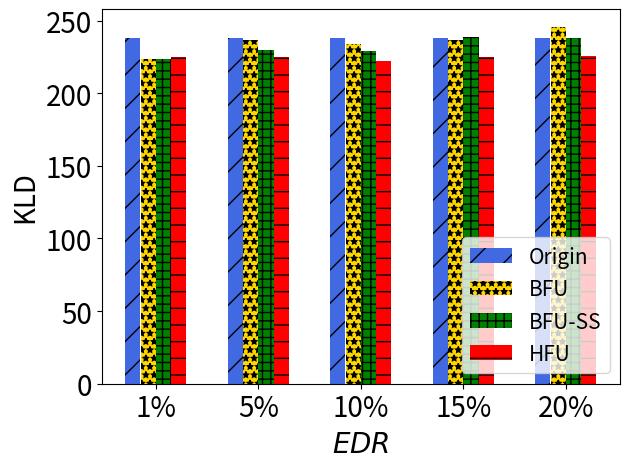

Write the Python code that produced this figure.
import matplotlib.pyplot as plt
import numpy as np

# [redacted]
labels = ['1%', '5%', '10%', '15%', '20%']
unl_fr = [201*238/201, 255 * 238/255 , 237*238/237, 290*238/290, 237*238/237]
unl_br = [189*238/201, 253.25* 238/255, 233*238/237, 288.53*238/290, 244.7*238/237]
unl_self_r = [189*238/201, 246* 238/255, 228*238/237, 291*238/290, 237*238/237]
unl_hess_r = [190*238/201,  241*238/255, 221*238/237, 274*238/290, 225*238/237]

x = np.arange(len(labels))  # the label locations
width = 0.6  # the width of the bars
# no_noise = np.around(no_noise,0)
# samping = np.around(samping,0)
# ldp = np.around(ldp,0)

#plt.figure(figsize=(8, 5))
plt.subplots()
plt.bar(x - width / 2 + width / 8, unl_fr, width=0.148, label='Origin', color='royalblue', hatch='/')
plt.bar(x - width / 8, unl_br, width=0.148, label='BFU', color='gold', hatch='**')
plt.bar(x + width / 8, unl_self_r, width=0.148, label='BFU-SS', color='green', hatch='++')
plt.bar(x + width / 2 - width / 8, unl_hess_r, width=0.148, label='HFU', color='red', hatch='-')


# Add some text for labels, title and custom x-axis tick labels, etc.
plt.ylabel('KLD', fontsize=20)
# ax.set_title('Performance of Different Users n')
plt.xticks(x, labels, fontsize=20)
# ax.set_xticklabels(labels,fontsize=15)

my_y_ticks = np.arange(0, 260, 50)
plt.yticks(my_y_ticks, fontsize=20)
# ax.set_yticklabels(my_y_ticks,fontsize=15)
plt.xlabel('$\it{EDR}$' ,fontsize=20)
plt.legend(loc='lower right', fontsize=15)

# ax.bar_label(rects1, padding=1)
# ax.bar_label(rects2, padding=3)
# ax.bar_label(rects3, padding=3)

plt.tight_layout()

plt.rcParams['figure.figsize'] = (2.0, 1)
plt.rcParams['image.interpolation'] = 'nearest'
plt.rcParams['figure.subplot.left'] = 0.11
plt.rcParams['figure.subplot.bottom'] = 0.08
plt.rcParams['figure.subplot.right'] = 0.977
plt.rcParams['figure.subplot.top'] = 0.969
plt.savefig('mnist_KLD_er_bar.png', dpi=400)
plt.show()
